Run: headless pygame with SDL's dummy video driver; simulated clock (each Clock.tick advances the game by its frame time, no real sleeping); random seed 0; keys injected as events and as key.get_pressed() state; no mouse input.
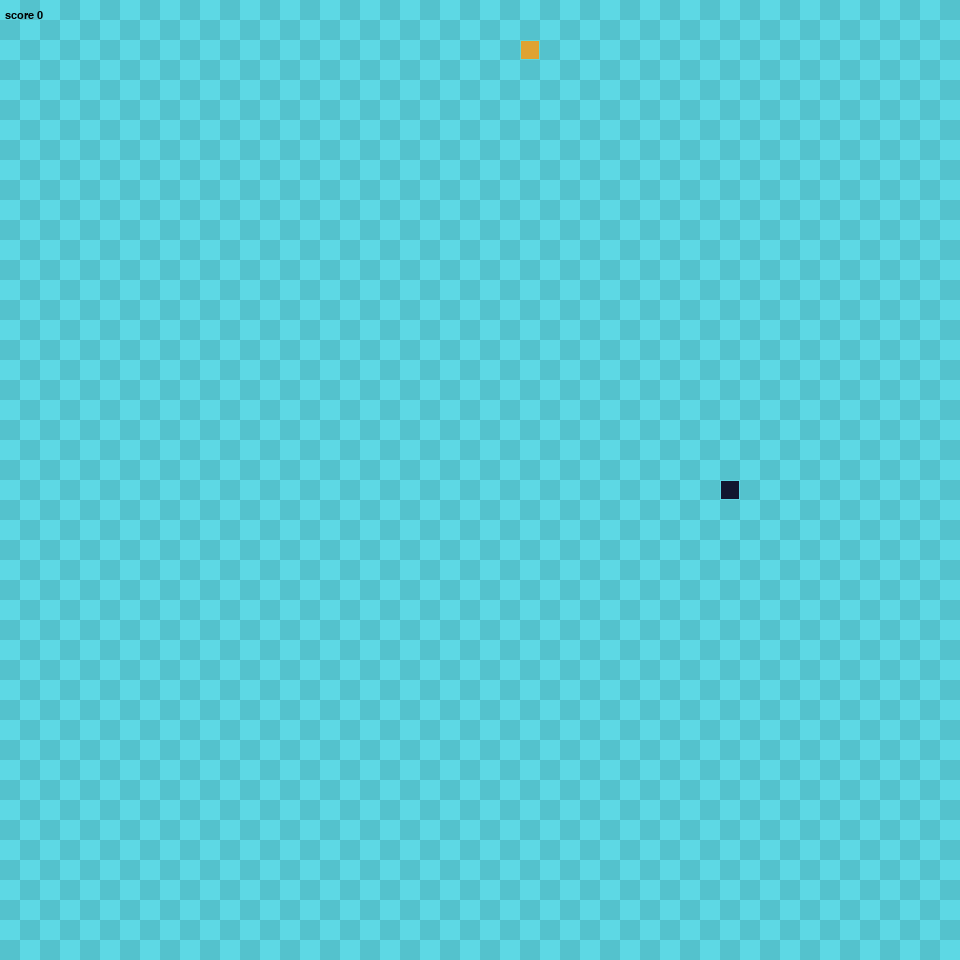
Frame 1 of 4 · flips 1–60 · no input
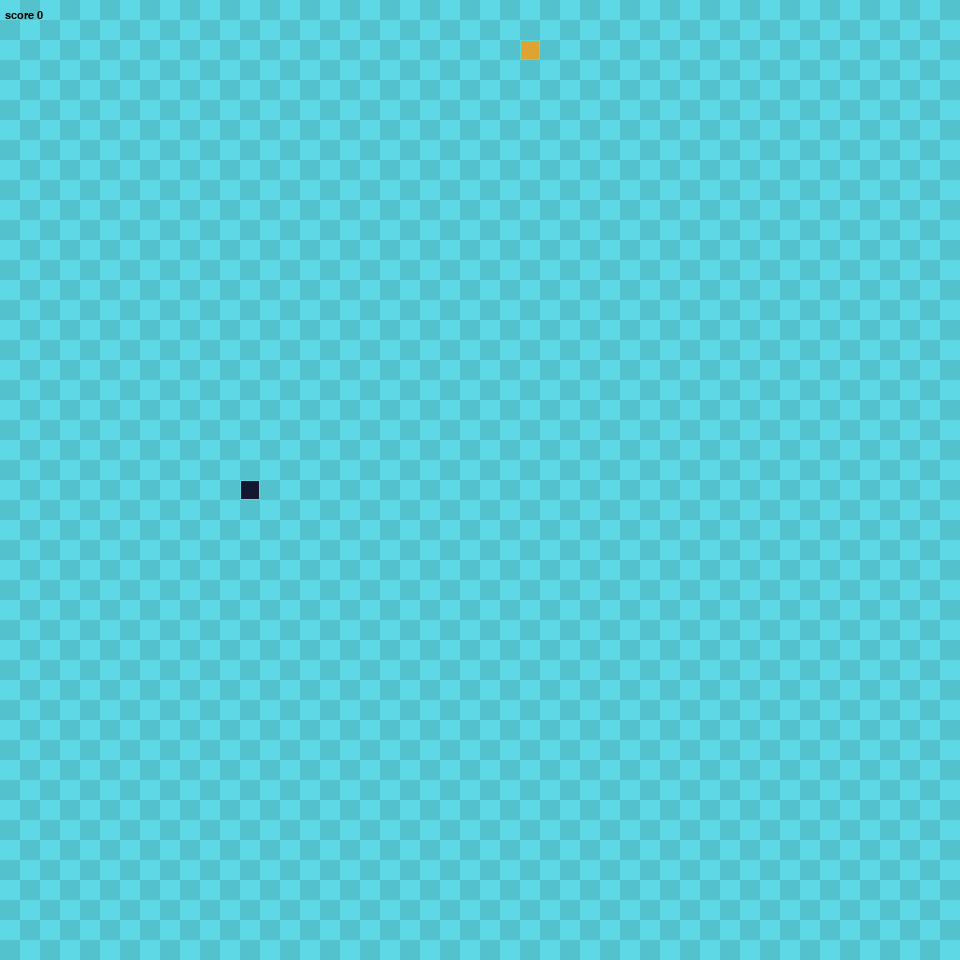
Frame 2 of 4 · flips 61–180 · tapped SPACE, RETURN · held RIGHT (→), D
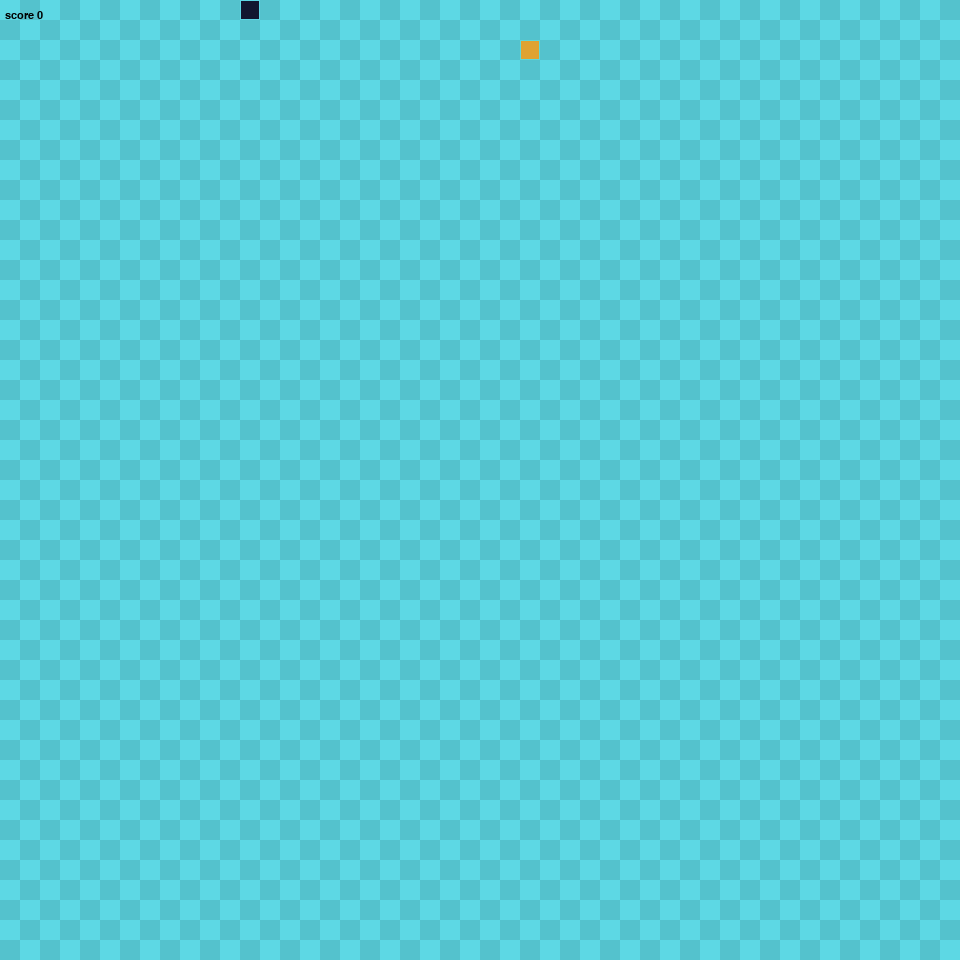
Frame 3 of 4 · flips 181–300 · held DOWN (↓), S
Frame 4 of 4 · flips 301–420 · held LEFT (←), A, UP (↑), W · screen same as frame 2, image omitted

The pygame program that drew these frames:

import pygame
import sys
import random


class Snake():
    def __init__(self):
        # Initialize the Snake
        self.length = 1
        self.positions = [((SCREEN_WIDTH/2), (SCREEN_HEIGHT/2))]
        self.direction = random.choice([UP, DOWN, LEFT, RIGHT])
        self.color = (17, 24, 47)
        self.score = 0
    # Get the snake position

    def get_head_position(self):
        return self.positions[0]

    # Make the snake turn
    def turn(self, point):
        if self.length > 1 and (point[0]*-1, point[1]*-1) == self.direction:
            return
        else:
            self.direction = point

    # Make the snake Move
    def move(self):
        # Current position
        current_position = self.get_head_position()
        # What direction are you going
        x, y = self.direction
        # New Position
        new_position = (((current_position[0]+(x*GRIDSIZE)) % SCREEN_WIDTH),
                        (current_position[1]+(y*GRIDSIZE)) % SCREEN_HEIGHT)
        # Reset the game if the snake intersect
        if len(self.positions) > 2 and new_position in self.positions[2:]:
            self.reset()
        else:
            self.positions.insert(0, new_position)
            if len(self.positions) > self.length:
                self.positions.pop()

    def reset(self):
        # Reset the Snake
        self.length = 1
        self.positions = [((SCREEN_WIDTH/2), (SCREEN_HEIGHT/2))]
        self.direction = random.choice([UP, DOWN, LEFT, RIGHT])
        self.score = 0

    def draw(self, surface):
        # Draw the snake Snake

        for p in self.positions:
            r = pygame.Rect((p[0], p[1]), (GRIDSIZE, GRIDSIZE))
            pygame.draw.rect(surface, self.color, r)
            pygame.draw.rect(surface, (93, 216, 228), r, 1)

    def handle_keys(self):
        # Handels the keys when pressed
        for event in pygame.event.get():
            if event.type == pygame.QUIT:
                pygame.quit()
                sys.exit()
            elif event.type == pygame.KEYDOWN:
                if event.key == pygame.K_UP:
                    self.turn(UP)
                elif event.key == pygame.K_DOWN:
                    self.turn(DOWN)
                elif event.key == pygame.K_LEFT:
                    self.turn(LEFT)
                elif event.key == pygame.K_RIGHT:
                    self.turn(RIGHT)


class Food():
    # Initialize the Food
    def __init__(self):
        self.position = (0, 0)
        self.color = (223, 163, 49)
        self.random_position()

        # Making the food appear in random positions
    def random_position(self):
        self.position = (random.randint(0, GRID_WIDTH - 1) * GRIDSIZE,
                         random.randint(0, GRID_HEIGHT - 1) * GRIDSIZE)

    def draw(self, surface):
        r = pygame.Rect((self.position[0], self.position[1]),
                        (GRIDSIZE, GRIDSIZE))
        pygame.draw.rect(surface, self.color, r)
        pygame.draw.rect(surface, (93, 216, 218), r, 1)


def draw_grid(surface):
    for y in range(0, int(GRID_HEIGHT)):
        for x in range(0, int(GRID_WIDTH)):
            if (x + y) % 2 == 0:
                r = pygame.Rect((x * GRIDSIZE, y * GRIDSIZE),
                                (GRIDSIZE, GRIDSIZE))
                pygame.draw.rect(surface, (93, 216, 228), r)
            else:
                rr = pygame.Rect((x * GRIDSIZE, y * GRIDSIZE),
                                 (GRIDSIZE, GRIDSIZE))
                pygame.draw.rect(surface, (84, 194, 205), rr)


# Constants
SCREEN_HEIGHT = 480 * 2
SCREEN_WIDTH = 480 * 2

GRIDSIZE = 20
GRID_HEIGHT = SCREEN_WIDTH / GRIDSIZE
GRID_WIDTH = SCREEN_HEIGHT / GRIDSIZE

UP = (0, -1)
RIGHT = (1, 0)
LEFT = (-1, 0)
DOWN = (0, 1)


def main():
    # Initializing pygame
    pygame.init()

    clock = pygame.time.Clock()
    screen = pygame.display.set_mode((SCREEN_WIDTH, SCREEN_HEIGHT), 0, 32)

    surface = pygame.Surface(screen.get_size())
    surface = surface.convert()

    snake = Snake()
    food = Food()

    myfont = pygame.font.SysFont("monospace", 16)

    while (True):
        clock.tick(20)
        # Handeling clicks
        snake.handle_keys()
        # Using the draw function to initialize the gird
        draw_grid(surface)
        snake.move()
        # What happens when the snake and the food intersect
        if snake.get_head_position() == food.position:
            # Increment the length, score, and initialize new food
            snake.length += 1
            snake.score += 1
            food.random_position()
        # draw the food and the snke
        snake.draw(surface)
        food.draw(surface)
        screen.blit(surface, (0, 0))
        # Write text
        text = myfont.render("score {0}".format(snake.score), 1, (0, 0, 0))
        screen.blit(text, (5, 10))
        pygame.display.update()


main()
